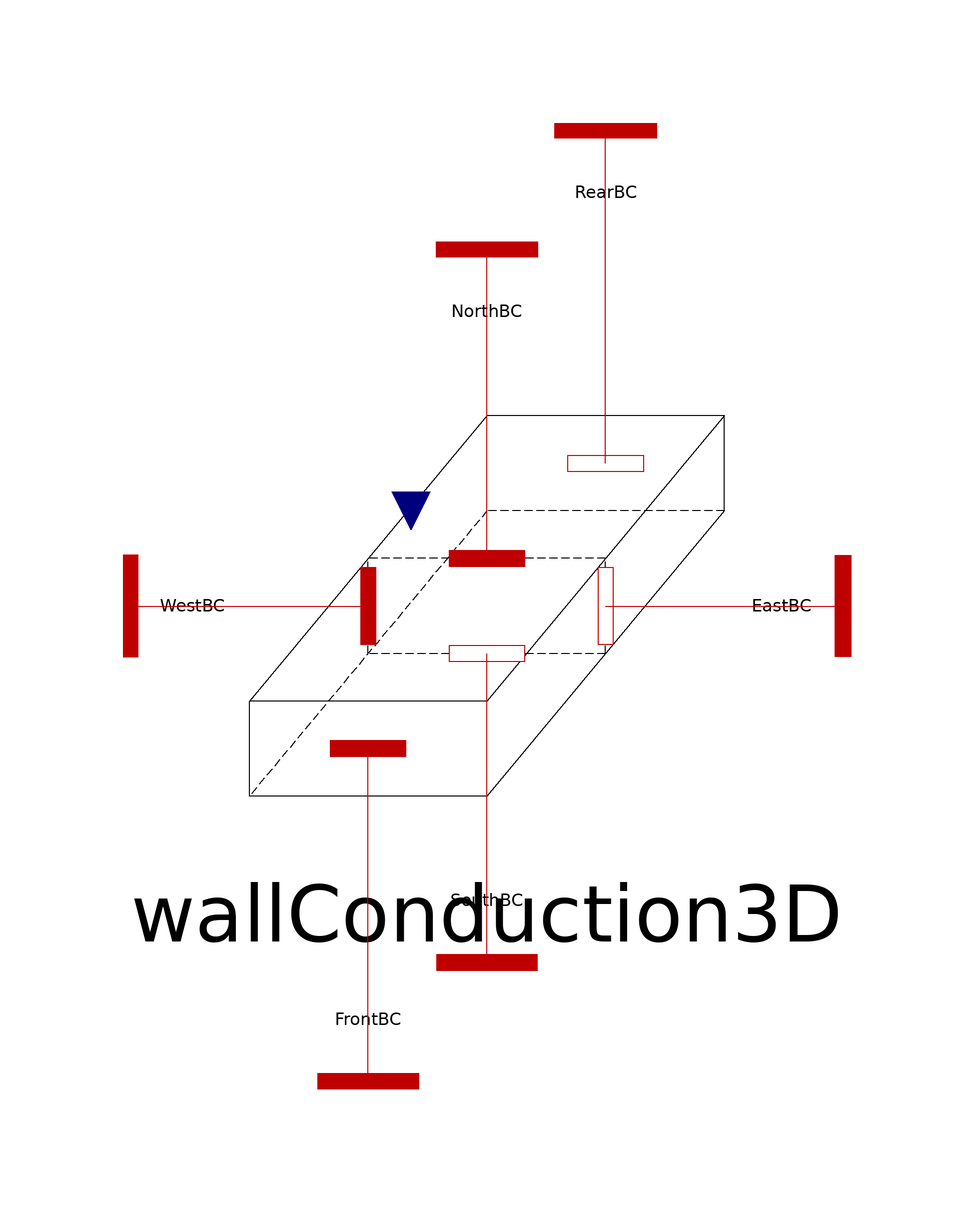

This picture is the connection diagram that the Modelica source below describes through its graphical annotations.

model WallConduction3D
  Components.ThreeDimensional.Conduction3D wallConduction3D(
    x(displayUnit="mm") = 0.1,
    y(displayUnit="mm") = 0.035,
    z=1,
    Nx=5,
    Ny=3,
    Nz=10) annotation (Placement(transformation(extent={{-40,-40},{40,40}})));
  BoundaryConditions.TwoDimensional.thermal2D WestBC(
    Nx=wallConduction3D.Ny,
    Ny=wallConduction3D.Nz,
    T=323.15*ones(wallConduction3D.Ny, wallConduction3D.Nz),
                                                     use_di_Q=false, use_di_T=
        true) annotation (Placement(transformation(
        extent={{-16,-8},{16,8}},
        rotation=90,
        origin={-60,0})));
  BoundaryConditions.TwoDimensional.thermal2D EastBC(
    Nx=wallConduction3D.Ny,
    Ny=wallConduction3D.Nz,
    T=298.15*ones(wallConduction3D.Ny, wallConduction3D.Nz),
                                                     use_di_Q=false, use_di_T=
        true) annotation (Placement(transformation(
        extent={{-16,8},{16,-8}},
        rotation=90,
        origin={60,0})));
  BoundaryConditions.TwoDimensional.thermal2D NorthBC(
    Nx=wallConduction3D.Nx,
    Ny=wallConduction3D.Nz,
    T=298.15*ones(wallConduction3D.Nx, wallConduction3D.Nz),
                                                      use_di_Q=false, use_di_T=
        true) annotation (Placement(transformation(
        extent={{-16,8},{16,-8}},
        rotation=180,
        origin={0,60})));
  BoundaryConditions.TwoDimensional.thermal2D SouthBC(
    Nx=wallConduction3D.Nx,
    Ny=wallConduction3D.Nz,
    T=323.15*ones(wallConduction3D.Nx, wallConduction3D.Nz),
                                                      use_di_Q=false, use_di_T=
        true) annotation (Placement(transformation(
        extent={{-16,-8},{16,8}},
        rotation=180,
        origin={0,-60})));
  BoundaryConditions.TwoDimensional.thermal2D RearBC(
    Nx=wallConduction3D.Nx,
    Ny=wallConduction3D.Ny,
    T=298.15*ones(wallConduction3D.Nx, wallConduction3D.Ny),
                                                     use_di_Q=false, use_di_T=
        true) annotation (Placement(transformation(
        extent={{-16,8},{16,-8}},
        rotation=180,
        origin={20,80})));
  BoundaryConditions.TwoDimensional.thermal2D FrontBC(
    Nx=wallConduction3D.Nx,
    Ny=wallConduction3D.Ny,
    T=323.15*ones(wallConduction3D.Nx, wallConduction3D.Ny),
                                                      use_di_Q=false, use_di_T=
        true) annotation (Placement(transformation(
        extent={{-16,-8},{16,8}},
        rotation=180,
        origin={-20,-80})));
equation
  connect(WestBC.thermal, wallConduction3D.West)
    annotation (Line(points={{-60,0},{-20,0}}, color={191,0,0}));
  connect(wallConduction3D.East, EastBC.thermal)
    annotation (Line(points={{20,0},{60,0}}, color={191,0,0}));
  connect(wallConduction3D.North, NorthBC.thermal)
    annotation (Line(points={{0,8},{0,60}}, color={191,0,0}));
  connect(SouthBC.thermal, wallConduction3D.South)
    annotation (Line(points={{0,-60},{0,-8}}, color={191,0,0}));
  connect(wallConduction3D.Rear, RearBC.thermal)
    annotation (Line(points={{20,24},{20,80}}, color={191,0,0}));
  connect(FrontBC.thermal, wallConduction3D.Front)
    annotation (Line(points={{-20,-80},{-20,-24}}, color={191,0,0}));
  annotation (Icon(coordinateSystem(preserveAspectRatio=false)), Diagram(
        coordinateSystem(preserveAspectRatio=false)),
    experiment(
      StopTime=600,
      __Dymola_NumberOfIntervals=600,
      __Dymola_Algorithm="Dassl"));
end WallConduction3D;